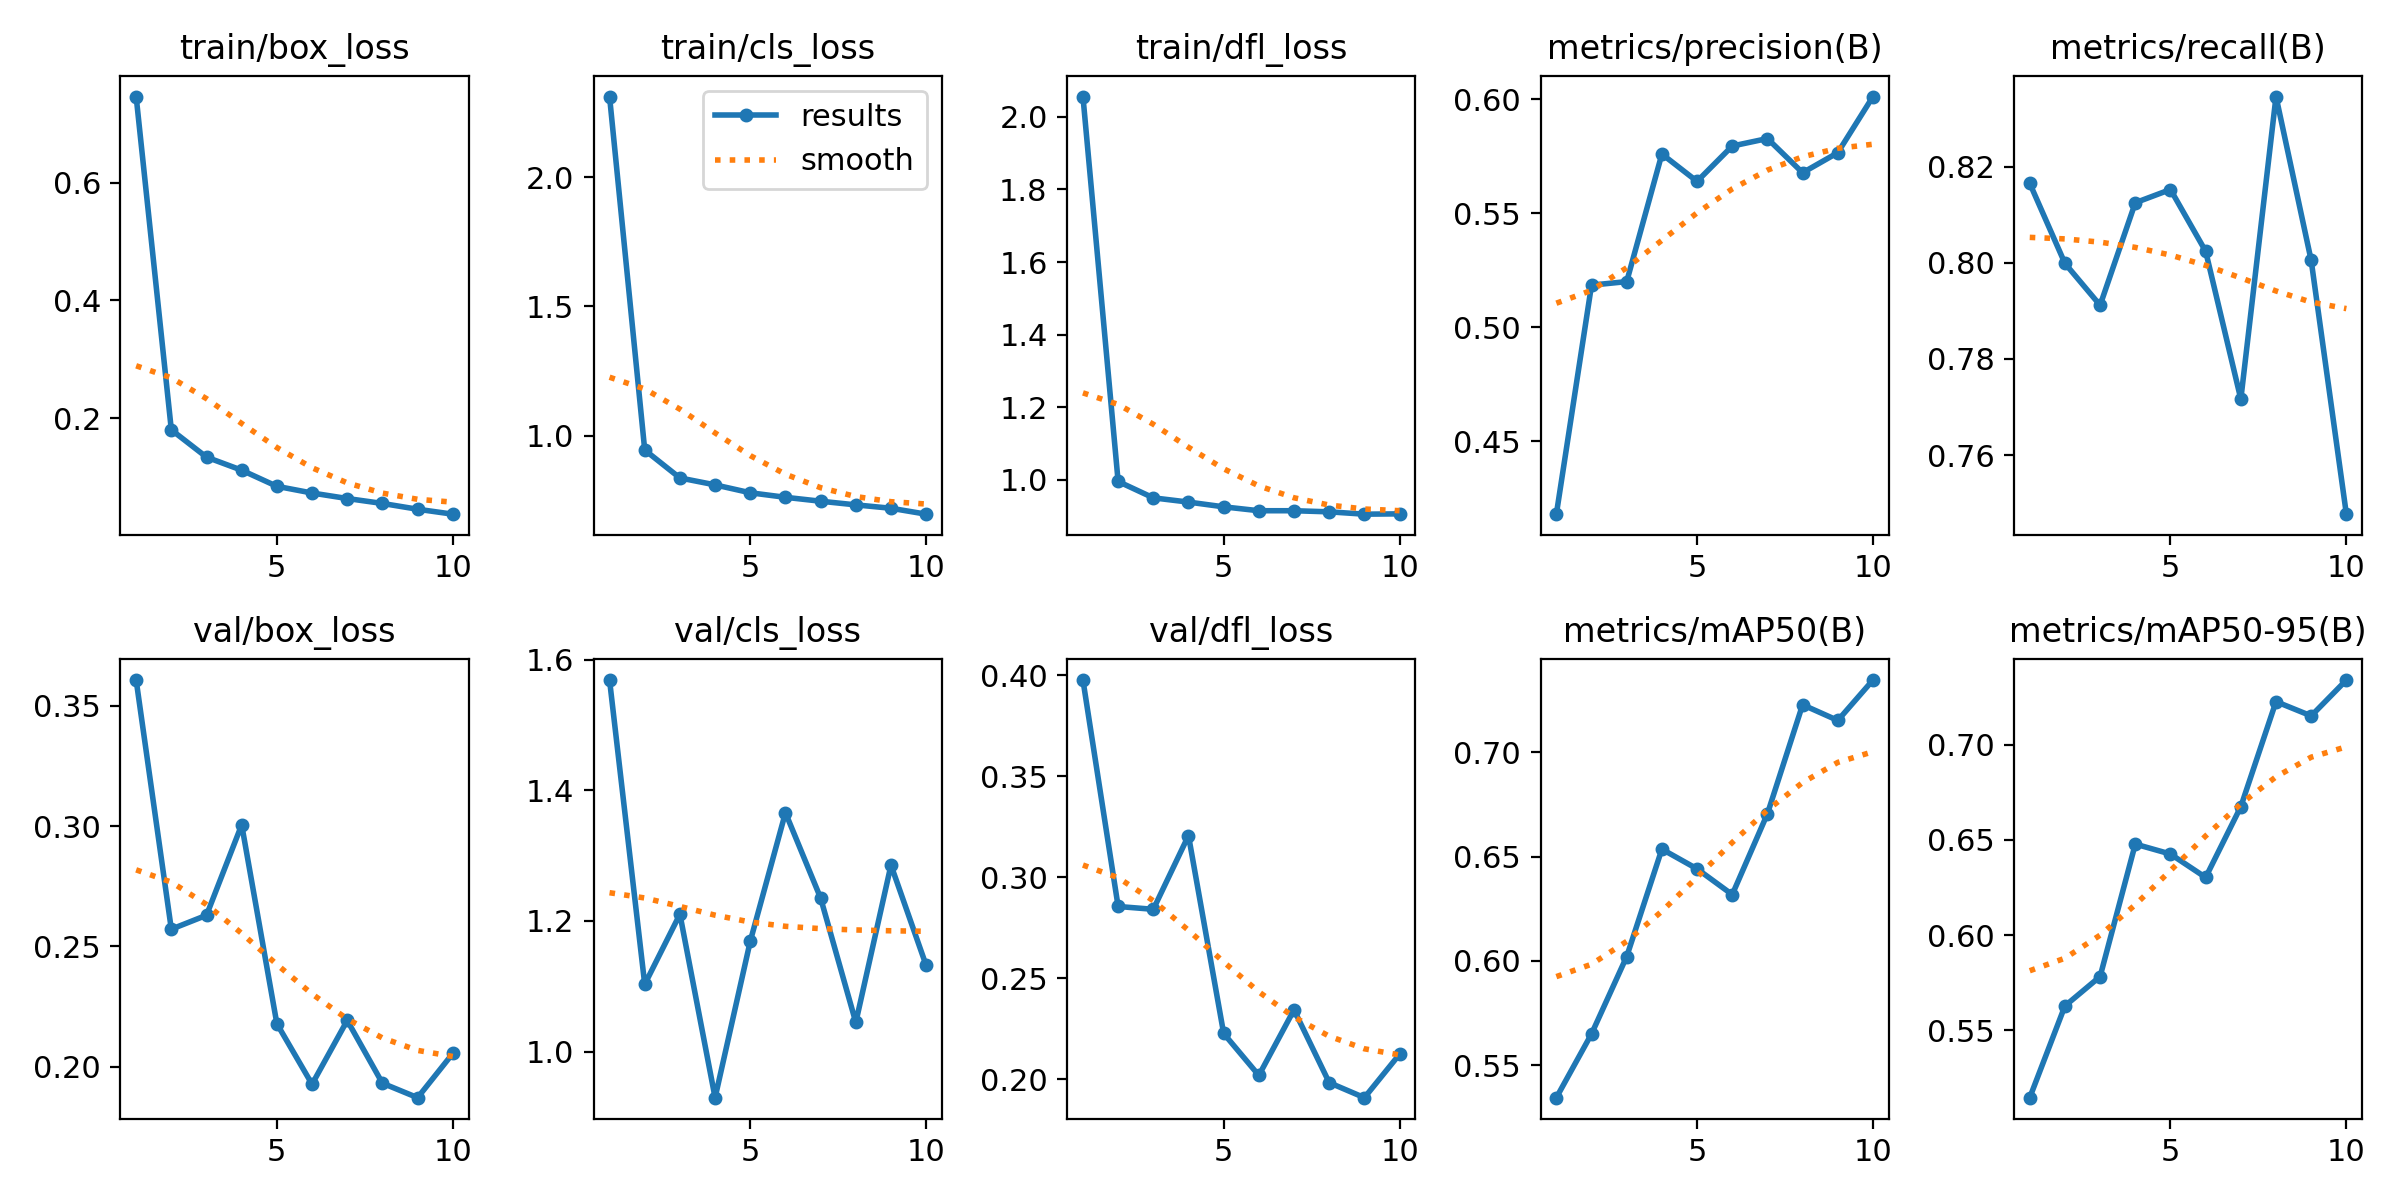

The table this chart was drawn from, first rows:
epoch, time, train/box_loss, train/cls_loss, train/dfl_loss, metrics/precision(B), metrics/recall(B), metrics/mAP50(B), metrics/mAP50-95(B), val/box_loss, val/cls_loss, val/dfl_loss, lr/pg0, lr/pg1, lr/pg2
1, 158.1, 0.7459, 2.312, 2.056, 0.418, 0.8165, 0.5344, 0.5144, 0.3608, 1.569, 0.3977, 0.0005543, 0.0005543, 0.0005543
2, 289.3, 0.1802, 0.9446, 0.9949, 0.5185, 0.7999, 0.5649, 0.5627, 0.2571, 1.103, 0.2855, 0.001, 0.001, 0.001
3, 418.4, 0.1339, 0.8366, 0.9497, 0.5201, 0.7912, 0.602, 0.5782, 0.2629, 1.21, 0.2841, 0.001336, 0.001336, 0.001336
4, 547.5, 0.1117, 0.8098, 0.938, 0.576, 0.8125, 0.6535, 0.6478, 0.3005, 0.9296, 0.3206, 0.001172, 0.001172, 0.001172
5, 689.9, 0.08437, 0.7792, 0.9249, 0.5641, 0.8152, 0.6441, 0.6426, 0.2178, 1.169, 0.2226, 0.001007, 0.001007, 0.001007
6, 828, 0.07299, 0.7617, 0.9142, 0.5796, 0.8024, 0.6318, 0.6303, 0.1926, 1.366, 0.2018, 0.0008418, 0.0008418, 0.0008418
7, 997.9, 0.06365, 0.7465, 0.9142, 0.5828, 0.7716, 0.6705, 0.6675, 0.2192, 1.235, 0.2344, 0.0006768, 0.0006768, 0.0006768
8, 1160, 0.05528, 0.7324, 0.9112, 0.5678, 0.8346, 0.7228, 0.7228, 0.1931, 1.045, 0.1983, 0.0005118, 0.0005118, 0.0005118
9, 1292, 0.04546, 0.7193, 0.9047, 0.5766, 0.8005, 0.7153, 0.7153, 0.187, 1.285, 0.1908, 0.0003467, 0.0003467, 0.0003467
10, 1422, 0.03708, 0.6964, 0.9056, 0.6013, 0.7477, 0.7346, 0.7341, 0.2054, 1.132, 0.2124, 0.0001817, 0.0001817, 0.0001817
